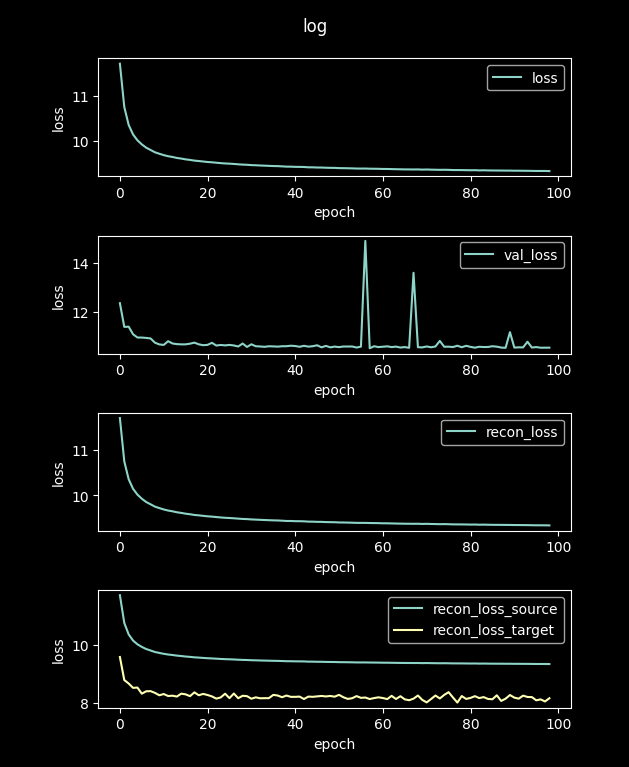

Values plotted in this chart, from the file beside it:
loss, val_loss, recon_loss, recon_loss_source, recon_loss_target
48.17, 13.54, 48.17, 48.17, 39.01
11.71, 12.35, 11.71, 11.71, 9.575
10.75, 11.38, 10.75, 10.75, 8.782
10.36, 11.39, 10.36, 10.36, 8.662
10.14, 11.07, 10.14, 10.14, 8.512
10.02, 10.94, 10.02, 10.01, 8.523
9.926, 10.94, 9.926, 9.924, 8.312
9.854, 10.92, 9.854, 9.851, 8.394
9.803, 10.9, 9.803, 9.8, 8.4
9.752, 10.73, 9.752, 9.749, 8.339
9.719, 10.66, 9.719, 9.717, 8.257
9.689, 10.64, 9.689, 9.686, 8.3
9.665, 10.79, 9.665, 9.662, 8.231
9.649, 10.69, 9.649, 9.645, 8.242
9.627, 10.67, 9.627, 9.624, 8.212
9.613, 10.66, 9.613, 9.61, 8.313
9.595, 10.66, 9.595, 9.592, 8.288
9.583, 10.69, 9.583, 9.58, 8.227
9.568, 10.73, 9.568, 9.564, 8.357
9.559, 10.66, 9.559, 9.556, 8.258
9.548, 10.62, 9.548, 9.545, 8.304
9.538, 10.64, 9.538, 9.534, 8.266
9.531, 10.72, 9.531, 9.527, 8.218
9.522, 10.61, 9.522, 9.518, 8.141
9.513, 10.63, 9.513, 9.509, 8.182
9.505, 10.62, 9.505, 9.502, 8.311
9.501, 10.64, 9.501, 9.497, 8.158
9.494, 10.61, 9.494, 9.491, 8.317
9.487, 10.57, 9.487, 9.483, 8.155
9.48, 10.69, 9.48, 9.476, 8.239
9.476, 10.55, 9.476, 9.473, 8.227
9.469, 10.66, 9.469, 9.465, 8.138
9.465, 10.58, 9.465, 9.462, 8.185
9.46, 10.57, 9.46, 9.457, 8.153
9.457, 10.56, 9.457, 9.453, 8.157
9.452, 10.58, 9.452, 9.448, 8.157
9.448, 10.57, 9.448, 9.445, 8.27
9.446, 10.56, 9.446, 9.442, 8.248
9.441, 10.58, 9.441, 9.437, 8.19
9.435, 10.58, 9.435, 9.431, 8.248
9.435, 10.6, 9.435, 9.431, 8.202
9.431, 10.59, 9.431, 9.427, 8.203
9.43, 10.56, 9.43, 9.426, 8.211
9.427, 10.6, 9.427, 9.423, 8.127
9.42, 10.56, 9.42, 9.417, 8.211
9.42, 10.58, 9.42, 9.416, 8.204
9.416, 10.62, 9.416, 9.412, 8.218
9.415, 10.54, 9.415, 9.411, 8.233
9.411, 10.6, 9.411, 9.407, 8.217
9.409, 10.54, 9.409, 9.405, 8.233
9.407, 10.57, 9.407, 9.404, 8.209
9.402, 10.54, 9.402, 9.398, 8.271
9.401, 10.57, 9.401, 9.397, 8.188
9.399, 10.57, 9.399, 9.396, 8.131
9.397, 10.57, 9.397, 9.393, 8.155
9.393, 10.53, 9.393, 9.389, 8.228
9.393, 10.56, 9.393, 9.389, 8.168
9.393, 14.91, 9.393, 9.389, 8.179
9.39, 10.5, 9.39, 9.386, 8.127
9.388, 10.58, 9.388, 9.385, 8.16
... 40 more rows
